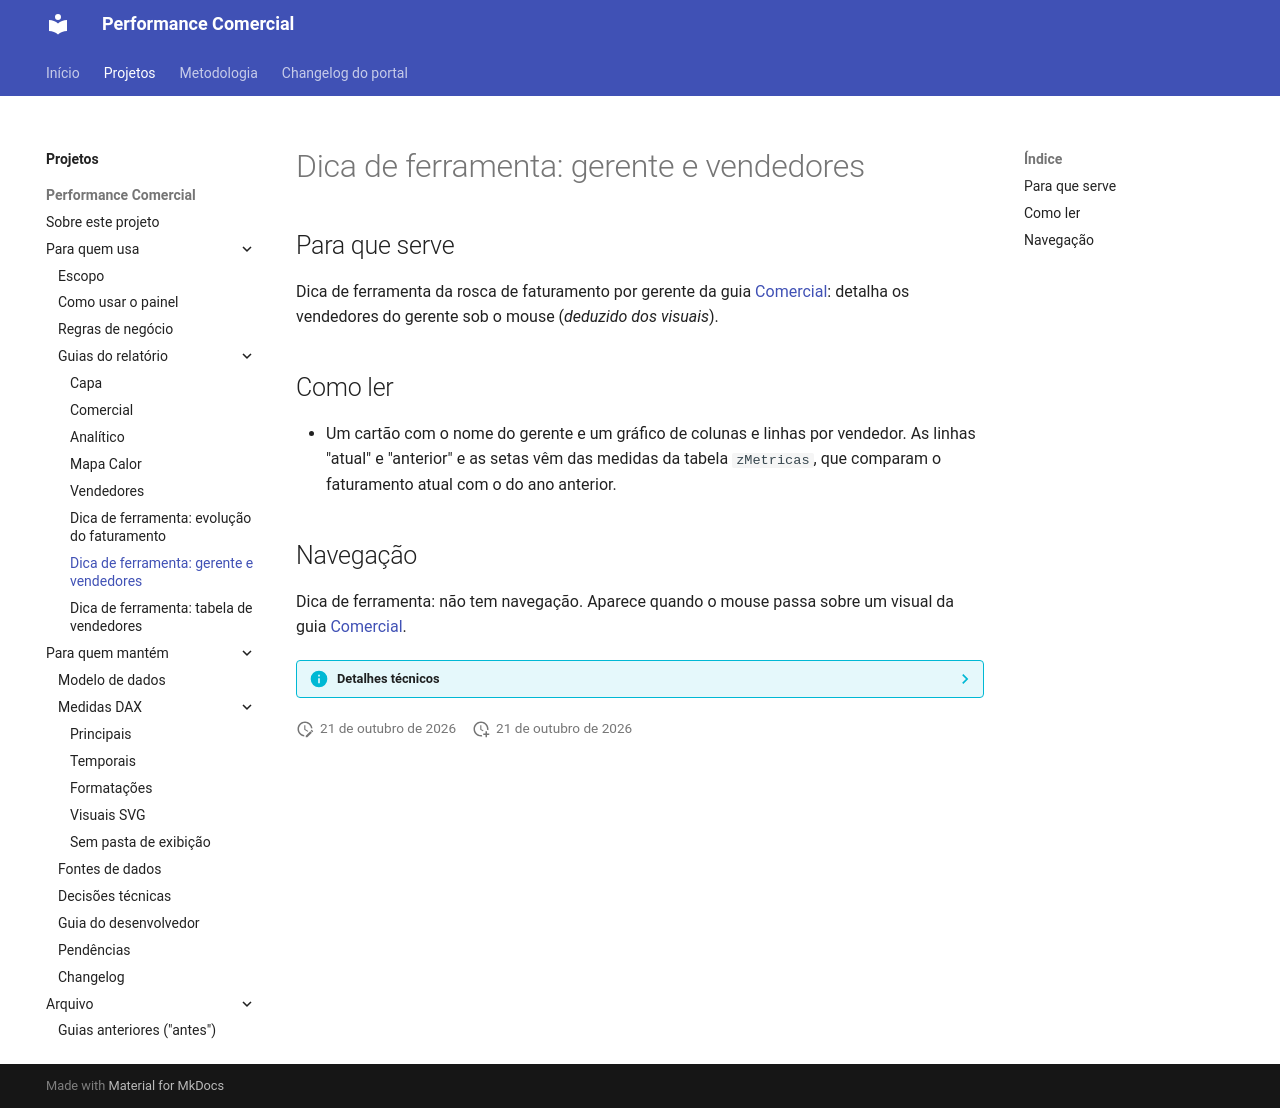

repository: Ricardo-Filgueiras/Performace-Comercial · page: projetos/performance-comercial/guias-do-relatorio/dica-gerente-vendedores/index.html · generator: mkdocs

# Dica de ferramenta: gerente e vendedores

## Para que serve

Dica de ferramenta da rosca de faturamento por gerente da guia [Comercial](comercial.md): detalha os vendedores do gerente sob o mouse (*deduzido dos visuais*).

## Como ler

- Um cartão com o nome do gerente e um gráfico de colunas e linhas por vendedor. As linhas "atual" e "anterior" e as setas vêm das medidas da tabela `zMetricas`, que comparam o faturamento atual com o do ano anterior.

## Navegação

Dica de ferramenta: não tem navegação. Aparece quando o mouse passa sobre um visual da guia [Comercial](comercial.md).

??? info "Detalhes técnicos"

    | Propriedade | Valor |
    |---|---|
    | Nome de exibição | TooltipRosca |
    | Ordem no relatório | 11 de 12 |
    | Oculta | sim (`HiddenInViewMode`) |
    | Tipo | dica de ferramenta |
    | Tamanho | 320 × 240 |
    | Identificador | `9b097549a60ba5037c9f` |
    | Visuais | 2 (mais 0 grupos) |

    **Tipos de visual:** `card` (1), `lineClusteredColumnComboChart` (1).

    **Medidas usadas:** [`54 Nome Vendedor`](../medidas-dax/sem-pasta.md#54-nome-vendedor) (no relatório, pelo nome antigo `nome vendedor`), [`Context Medida z`](../medidas-dax/sem-pasta.md#context-medida-z), [`Linha Anterior`](../medidas-dax/sem-pasta.md#linha-anterior), [`Linha Atual`](../medidas-dax/sem-pasta.md#linha-atual), [`Seta para Cima`](../medidas-dax/sem-pasta.md#seta-para-cima), [`Seta para baixo  ( limit Inferior )`](../medidas-dax/sem-pasta.md#seta-para-baixo-limit-inferior), [`Seta para baixo  ( limit sup )`](../medidas-dax/sem-pasta.md#seta-para-baixo-limit-sup).

    **Colunas usadas:**

    | Tabela | Colunas |
    |---|---|
    | `dVendedores` | `Gerente`, `Vendedor` |
    | `zMetricas` | `Metrica` |

    **Regras específicas da guia:** nenhuma além das [regras gerais](../regras-de-negocio.md)..
